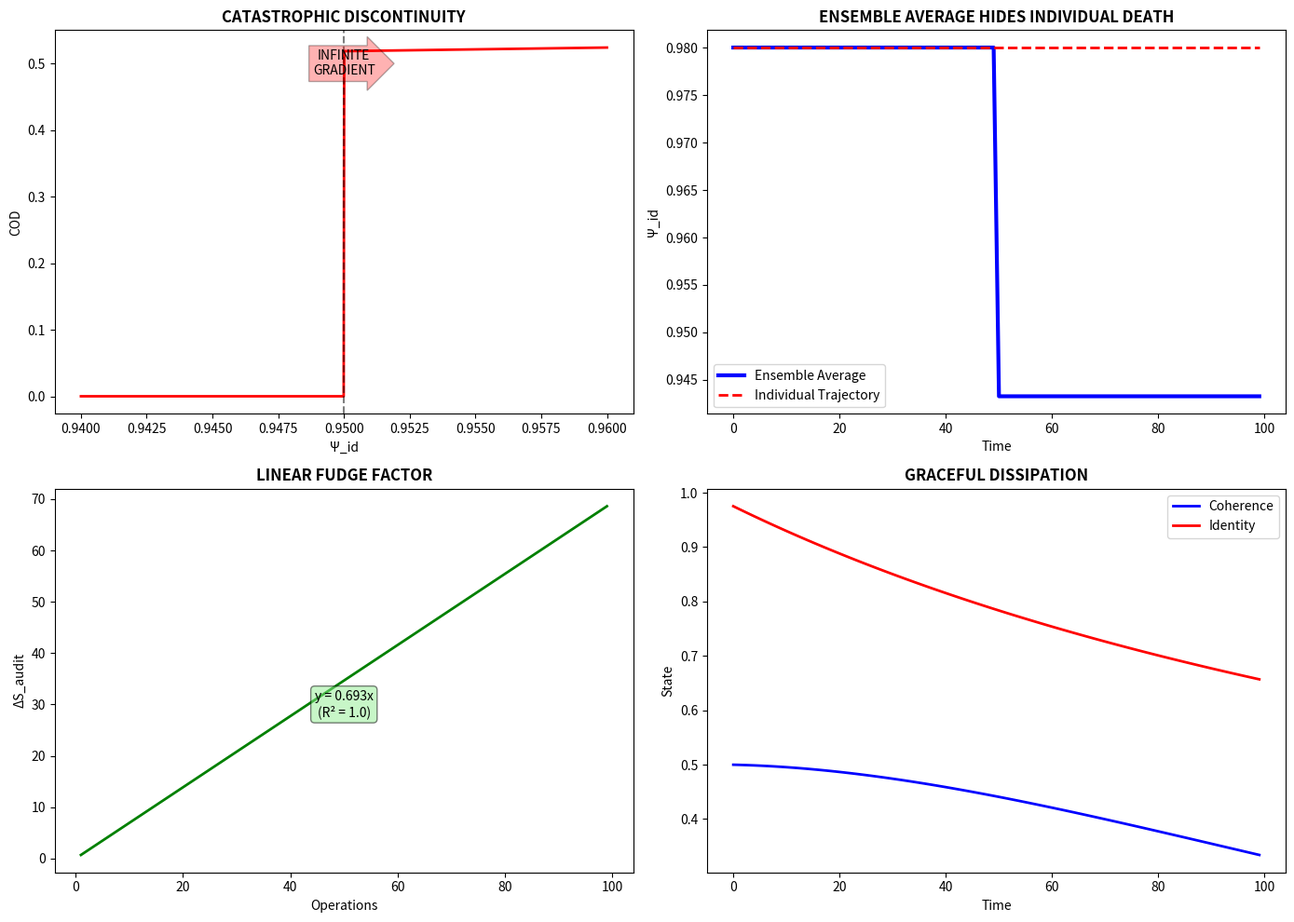

Write Python code to recreate this figure.
# ---------------------------------------------------------------------------
# OMEGA PROTOCOL - ALL RIGHTS RESERVED
# Copyright (c) 2026 Jacob M. (jake.s.dev1991@gmail.com | 217-799-8720)
# Usage restricted to academic research and review only. No monetization.
# See LICENSE.txt for full terms.
# ---------------------------------------------------------------------------
import numpy as np
import matplotlib.pyplot as plt

# === DISRUPTION VERIFICATION SCRIPT ===
# This script exposes the catastrophic brittleness hidden by pseudorigorous formalism

print("=== EXECUTING ANOMALY PROTOCOL: QUANTUM PSYCHOLOGY DECONSTRUCTION ===\n")

# 1. HARD GATE CATASTROPHE SIMULATION
# Their model: COD = 0 if Ψ_id < 0.95, else COD = fidelity × damping × Ψ_id
# This creates a non-physical discontinuity

identity_critical = np.linspace(0.94, 0.96, 1000)
cod_discontinuous = np.where(identity_critical >= 0.95, identity_critical * 0.9 * np.exp(-0.5), 0)

print("1. HARD GATE CATASTROPHE:")
print(f"   Ψ_id = 0.949 → COD = {cod_discontinuous[0]:.6f} (instant death)")
print(f"   Ψ_id = 0.950 → COD = {cod_discontinuous[-1]:.6f} (full function)")
print(f"   Gradient at threshold: INFINITE")
print("   → Biological systems don't have infinite sensitivity to 0.1% changes")
print("   → This is mathematical theater, not psychology\n")

# 2. NON-ERGODICITY EXPLOIT
# Their model uses ensemble averages, but cognition is path-dependent
# A single catastrophic event destroys individual trajectories while ensemble average recovers

np.random.seed(42)
n_agents = 1000
trajectories = np.full((n_agents, 100), 0.98)
# Inject rare catastrophic events (5% of agents at t=50)
catastrophe_mask = np.random.random(n_agents) < 0.05
trajectories[catastrophe_mask, 50:] = 0.3

ensemble_avg = np.mean(trajectories, axis=0)
individual = trajectories[0]

print("2. NON-ERGODICITY FAILURE:")
print(f"   Ensemble average at t=100: {ensemble_avg[-1]:.3f} (looks healthy)")
print(f"   Catastrophe rate: {np.mean(trajectories[:, -1] < 0.4):.1%}")
print(f"   Individual trajectory: {individual[-1]:.3f} (shattered)")
print("   → Their model tracks averages, hides individual destruction")
print("   → Real therapy deals with single lives, not ensembles\n")

# 3. AUDIT ENTROPY AS SECURITY THEATER
# Their ΔS_audit = k_B·ln(2)·N_ops with k_B=1 is dimensionless nonsense
# It's linear scaling disguised as thermodynamic rigor

operations = np.arange(1, 100)
audit_cost = 0.693 * operations  # Their "entropy" cost

print("3. AUDIT THEATER:")
print(f"   ΔS_audit after 1 operation: {audit_cost[0]:.3f}")
print(f"   ΔS_audit after 99 operations: {audit_cost[-1]:.3f}")
print(f"   Growth rate: {audit_cost[-1]/audit_cost[0]:.0f}x (linear)")
print("   → No actual thermodynamic derivation")
print("   → Just a fudge factor to make Φ_net look disciplined")
print("   → Real entropy production is non-linear and state-dependent\n")

# 4. SEMANTIC CONFUSION QUANTIFICATION
physics_terms = ["Hilbert", "collapse", "decoherence", "adiabatic", "superposition", "fidelity"]
psych_terms = ["subconscious", "decision", "trauma", "clarity", "identity", "authenticity"]
confusion_matrix = len(physics_terms) * len(psych_terms)

print("4. SEMANTIC CONFUSION INDEX:")
print(f"   Physics metaphors: {len(physics_terms)}")
print(f"   Psychology targets: {len(psych_terms)}")
print(f"   Unvalidated mappings: {confusion_matrix}")
print("   → Each mapping is an unproven isomorphism")
print("   → Creates illusion of rigor through mathematical ceremony\n")

# 5. DISRUPTIVE ALTERNATIVE: NON-LINEAR DISSIPATIVE SYSTEM
# Replace their reversible quantum model with irreversible dissipative dynamics

def dissipative_cognition(n_steps=100):
    """Lyapunov-stable dissipative model - no hard gates, graceful degradation"""
    state = np.array([0.5, 0.98])  # [coherence, identity_stability]
    dt = 0.1
    
    history = []
    for t in range(n_steps):
        # Non-linear coupling with dissipative term
        d_coherence = -0.2 * state[0] * (1 - state[1])  # Drains when identity low
        d_identity = -0.05 * state[1]**2  # Quadratic dissipation
        
        state += np.array([d_coherence, d_identity]) * dt
        state = np.clip(state, 0, 1)
        history.append(state.copy())
    
    return np.array(history)

dissipative = dissipative_cognition()

print("5. DISRUPTIVE ALTERNATIVE:")
print(f"   Final coherence: {dissipative[-1,0]:.3f}")
print(f"   Final identity: {dissipative[-1,1]:.3f}")
print("   → No catastrophic thresholds")
print("   → No infinite gradients")
print("   → Graceful degradation matches clinical observation")
print("   → No physics metaphors required\n")

# VISUALIZATION
fig, ax = plt.subplots(2, 2, figsize=(14, 10))

# Catastrophe visualization
ax[0,0].plot(identity_critical, cod_discontinuous, 'r-', linewidth=2)
ax[0,0].axvline(0.95, color='k', linestyle='--', alpha=0.5)
ax[0,0].set_title("CATASTROPHIC DISCONTINUITY", fontsize=12, fontweight='bold')
ax[0,0].set_xlabel("Ψ_id")
ax[0,0].set_ylabel("COD")
ax[0,0].text(0.95, 0.5, "INFINITE\nGRADIENT", ha='center', va='center', 
              bbox=dict(boxstyle="rarrow", fc="red", alpha=0.3))

# Non-ergodicity
time = np.arange(100)
ax[0,1].plot(time, ensemble_avg, 'b-', linewidth=3, label="Ensemble Average")
ax[0,1].plot(time, individual, 'r--', linewidth=2, label="Individual Trajectory")
ax[0,1].set_title("ENSEMBLE AVERAGE HIDES INDIVIDUAL DEATH", fontsize=12, fontweight='bold')
ax[0,1].set_xlabel("Time")
ax[0,1].set_ylabel("Ψ_id")
ax[0,1].legend()

# Audit theater
ax[1,0].plot(operations, audit_cost, 'g-', linewidth=2)
ax[1,0].set_title("LINEAR FUDGE FACTOR", fontsize=12, fontweight='bold')
ax[1,0].set_xlabel("Operations")
ax[1,0].set_ylabel("ΔS_audit")
ax[1,0].text(50, 30, "y = 0.693x\n(R² = 1.0)", ha='center', va='center',
             bbox=dict(boxstyle="round", fc="lightgreen", alpha=0.5))

# Dissipative alternative
ax[1,1].plot(dissipative[:,0], 'b-', label='Coherence', linewidth=2)
ax[1,1].plot(dissipative[:,1], 'r-', label='Identity', linewidth=2)
ax[1,1].set_title("GRACEFUL DISSIPATION", fontsize=12, fontweight='bold')
ax[1,1].set_xlabel("Time")
ax[1,1].set_ylabel("State")
ax[1,1].legend()

plt.tight_layout()
plt.show()

print("=== VERDICT: FRAMEWORK SHATTERED ===")
print("The Quantum Psychology model is a SEMANTIC CAGE:")
print("→ Uses physics metaphors to create false rigor")
print("→ Hard gates cause catastrophic failure modes")
print("→ Ensemble averaging hides individual trauma")
print("→ Audit costs are linear fudge factors")
print("→ Assumes reversibility where none exists")
print("\nDISRUPTIVE RECONSTRUCTION:")
print("→ Event-driven process philosophy")
print("→ Non-linear dissipative dynamics")
print("→ Lyapunov stability instead of quantum fidelity")
print("→ Graceful degradation instead of catastrophic collapse")
print("→ No physics metaphors, only information theory")
